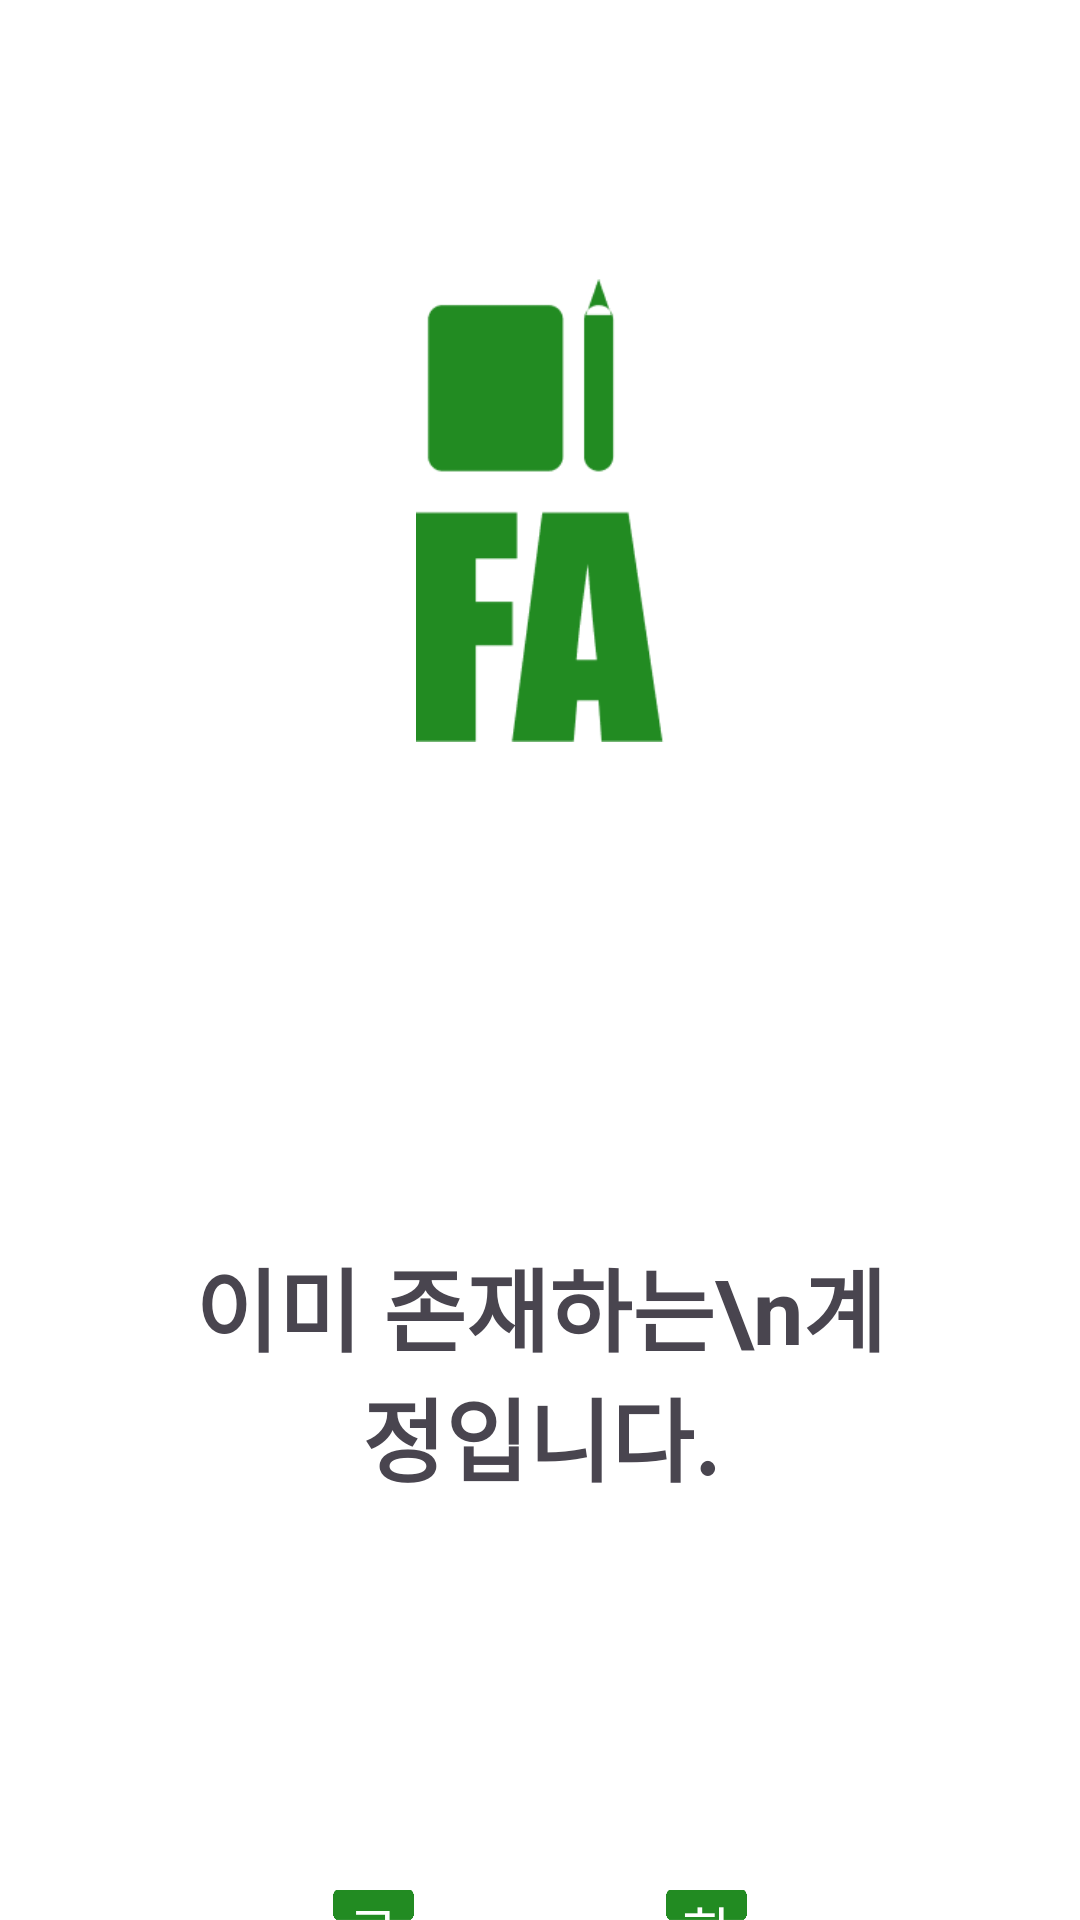

Write the Android layout XML for this screen, with the resource values it uses.
<!-- AndroidManifest.xml: application theme Theme.FA_KakaoLogin -->
<!-- res/layout/activity_exists_account.xml -->
<?xml version="1.0" encoding="utf-8"?>
<androidx.constraintlayout.widget.ConstraintLayout xmlns:android="http://schemas.android.com/apk/res/android"
    xmlns:app="http://schemas.android.com/apk/res-auto"
    xmlns:tools="http://schemas.android.com/tools"
    android:layout_width="match_parent"
    android:layout_height="match_parent"
    android:background="@color/white"
    tools:context=".ExistsAccountActivity">

    <ImageView
        android:id="@+id/logo"
        android:layout_width="0dp"
        android:layout_height="0dp"
        app:layout_constraintDimensionRatio="313:151"
        app:layout_constraintTop_toTopOf="parent"
        app:layout_constraintStart_toStartOf="parent"
        app:layout_constraintEnd_toEndOf="parent"
        app:layout_constraintBottom_toBottomOf="parent"
        app:layout_constraintVertical_bias="0"
        app:layout_constraintHorizontal_bias="0"
        android:layout_marginTop="93dp"
        android:layout_marginLeft="20dp"
        android:layout_marginRight="20dp"
        android:src="@drawable/fa_logo" />

    <TextView
        android:id="@+id/error_message"
        android:layout_width="0dp"
        android:layout_height="0dp"
        app:layout_constraintDimensionRatio="244:203"
        app:layout_constraintTop_toTopOf="parent"
        app:layout_constraintStart_toStartOf="parent"
        app:layout_constraintEnd_toEndOf="parent"
        app:layout_constraintBottom_toBottomOf="parent"
        app:layout_constraintVertical_bias="0"
        app:layout_constraintHorizontal_bias="0"
        android:layout_marginTop="353dp"
        android:layout_marginLeft="55dp"
        android:layout_marginRight="55dp"
        android:text="이미 존재하는\n계정입니다."
        android:gravity="center"
        android:textSize="30sp"
        android:textStyle="bold"/>
    
    <TextView
        android:id="@+id/sign_up_btn"
        android:layout_width="0dp"
        android:layout_height="0dp"
        app:layout_constraintDimensionRatio="119:44"
        app:layout_constraintTop_toTopOf="parent"
        app:layout_constraintStart_toEndOf="@id/login_btn"
        app:layout_constraintEnd_toEndOf="parent"
        app:layout_constraintBottom_toBottomOf="parent"
        app:layout_constraintVertical_bias="0"
        app:layout_constraintHorizontal_bias="0"
        android:layout_marginTop="630dp"
        android:layout_marginLeft="14dp"
        android:layout_marginRight="55dp"
        android:background="@drawable/green_box"
        android:text="회원가입"
        android:gravity="center"
        android:textColor="@color/white"
        android:textSize="18sp"/>

    <TextView
        android:id="@+id/login_btn"
        android:layout_width="0dp"
        android:layout_height="0dp"
        app:layout_constraintDimensionRatio="119:44"
        app:layout_constraintTop_toTopOf="parent"
        app:layout_constraintStart_toStartOf="parent"
        app:layout_constraintEnd_toStartOf="@id/sign_up_btn"
        app:layout_constraintBottom_toBottomOf="parent"
        app:layout_constraintVertical_bias="0"
        app:layout_constraintHorizontal_bias="0"
        android:layout_marginTop="630dp"
        android:layout_marginLeft="55dp"
        android:layout_marginRight="14dp"
        android:background="@drawable/green_box"
        android:text="로그인"
        android:gravity="center"
        android:textColor="@color/white"
        android:textSize="18sp"/>

</androidx.constraintlayout.widget.ConstraintLayout>
<!-- resources referenced by this layout -->
<resources>
  <!-- drawable fa_logo: png bitmap (drawable, 2939 bytes) -->
  <!-- drawable green_box: png bitmap (drawable, 746 bytes) -->
  <style name="Theme.FA_KakaoLogin" parent="Base.Theme.FA_KakaoLogin" />
  <style name="Base.Theme.FA_KakaoLogin" parent="Theme.Material3.DayNight.NoActionBar">
          
          
      </style>
  <!-- not gathered from this repository: default colours our renderer supplied (Android Studio template values) -->
  <color name="white">#FFFFFFFF</color>
</resources>
